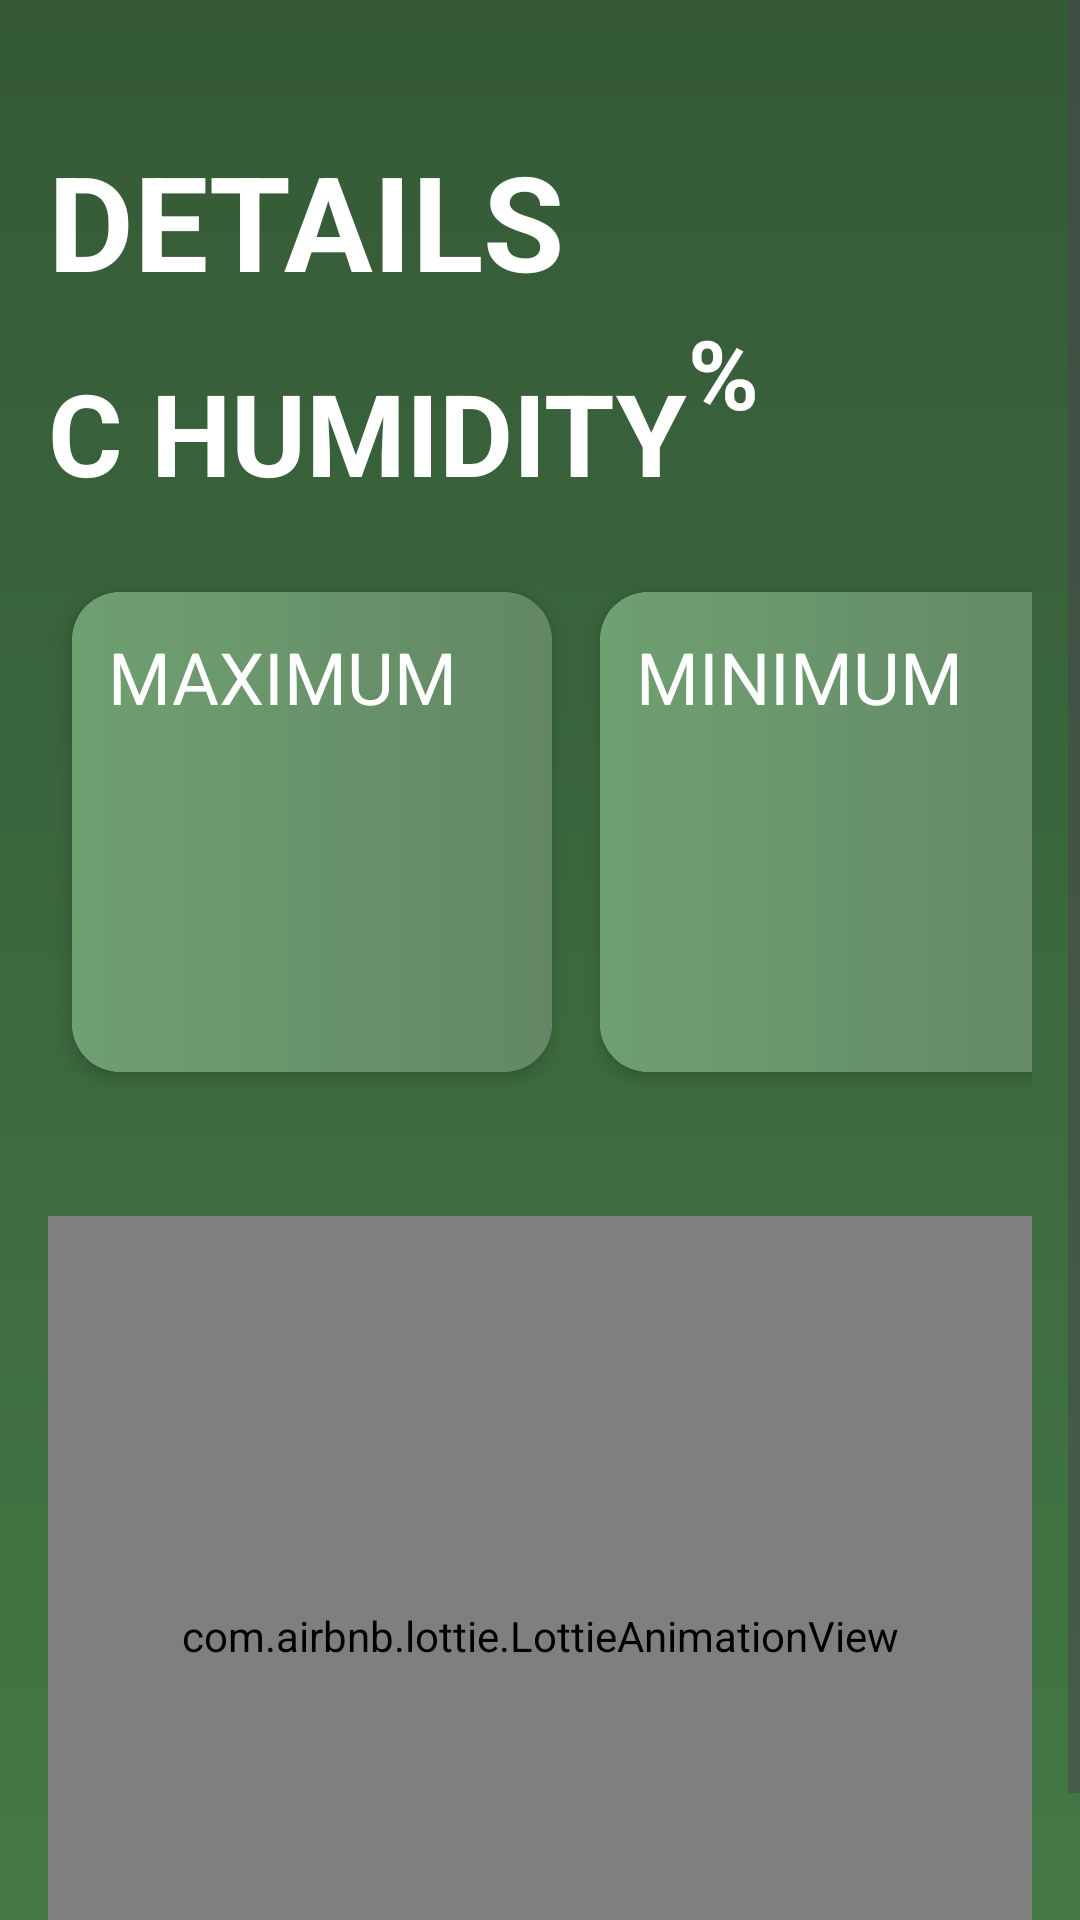

The Android layout XML behind this screen, and the referenced resources:
<!-- AndroidManifest.xml: application theme Theme.Soni_innogeek -->
<!-- res/layout/fragment_humidity_card.xml -->
<?xml version="1.0" encoding="utf-8"?>
<FrameLayout xmlns:app="http://schemas.android.com/apk/res-auto"
    android:id="@+id/tempCard"
    xmlns:android="http://schemas.android.com/apk/res/android"
    xmlns:tools="http://schemas.android.com/tools"
    android:layout_width="match_parent"
    android:layout_height="match_parent"
    tools:context=".frags.tempCardFrag"
    android:background="@drawable/humdfragbkg">

    <ScrollView
        android:layout_width="match_parent"
        android:layout_height="match_parent">

        <LinearLayout
            android:layout_width="match_parent"
            android:layout_height="match_parent"
            android:orientation="vertical"
            android:layout_marginStart="16dp"
            android:layout_marginEnd="16dp">




            <TextView
                android:layout_width="match_parent"
                android:layout_height="wrap_content"
                android:text="DETAILS"
                android:textColor="#FFFFFF"
                android:textSize="44sp"
                android:layout_marginTop="44dp"
                android:textStyle="bold"/>



            <LinearLayout
                android:layout_width="wrap_content"
                android:layout_height="wrap_content"
                android:orientation="horizontal">

                <TextView
                    android:id="@+id/currenthumidity"
                    android:layout_width="wrap_content"
                    android:layout_height="wrap_content"
                    android:text="C HUMIDITY"
                    android:textStyle="bold"
                    android:textColor="#ffff"
                    android:textSize="38sp"
                    android:layout_marginTop="16dp"
                    android:layout_marginBottom="16dp"/>

                <LinearLayout
                    android:layout_width="match_parent"
                    android:layout_height="wrap_content"
                    android:orientation="horizontal">
                    <TextView
                        android:layout_width="wrap_content"
                        android:layout_height="wrap_content"
                        android:textColor="#ffff"
                        android:text="%"
                        android:textStyle="bold"
                        android:textSize="32sp" />
                </LinearLayout>

            </LinearLayout>

            <LinearLayout
                android:layout_width="wrap_content"
                android:layout_height="wrap_content"
                android:orientation="horizontal">
                <androidx.cardview.widget.CardView
                    android:layout_width="160dp"
                    android:layout_height="160dp"
                    android:layout_marginRight="8dp"
                    android:layout_marginTop="12dp"
                    android:layout_marginLeft="8dp"
                    android:layout_marginBottom="8dp"
                    app:cardCornerRadius="16dp"
                    app:cardElevation="4dp">

                    <LinearLayout
                        android:layout_width="match_parent"
                        android:layout_height="match_parent"
                        android:background="@drawable/humdfragbkg1">
                        <TextView
                            android:id="@+id/maxhumidity"
                            android:layout_width="match_parent"
                            android:layout_height="wrap_content"
                            android:text="MAXIMUM "

                            android:textSize="24sp"
                            android:textColor="#ffff"
                            android:layout_marginTop="12dp"
                            android:layout_marginStart="12dp"/>
                    </LinearLayout>

                </androidx.cardview.widget.CardView>

                <androidx.cardview.widget.CardView
                    android:layout_width="160dp"
                    android:layout_height="160dp"
                    android:layout_marginRight="12dp"
                    android:layout_marginTop="12dp"
                    android:layout_marginLeft="8dp"
                    android:layout_marginBottom="8dp"
                    app:cardCornerRadius="16dp"
                    app:cardElevation="4dp">

                    <LinearLayout
                        android:layout_width="match_parent"
                        android:layout_height="match_parent"
                        android:background="@drawable/humdfragbkg1">
                        <TextView
                            android:id="@+id/minhumidity"
                            android:layout_width="match_parent"
                            android:layout_height="wrap_content"
                            android:text="MINIMUM "

                            android:textSize="24sp"
                            android:textColor="#ffff"
                            android:layout_marginTop="12dp"
                            android:layout_marginStart="12dp"/>
                    </LinearLayout>
                </androidx.cardview.widget.CardView>


            </LinearLayout>





            <com.airbnb.lottie.LottieAnimationView
                android:id="@+id/animationView7"
                android:layout_width="match_parent"
                android:layout_height="280dp"
                android:layout_marginTop="40dp"
                app:lottie_rawRes="@raw/graph5"
                app:lottie_autoPlay="true"
                app:lottie_loop="false"/>





        </LinearLayout>
    </ScrollView>

</FrameLayout>
<!-- resources referenced by this layout -->
<resources>
  <!-- drawable graph2: png bitmap (drawable, 153092 bytes) -->
  <!-- drawable humdfragbkg (drawable) -->
  <?xml version="1.0" encoding="utf-8"?>
  <shape xmlns:android="http://schemas.android.com/apk/res/android">
  <gradient android:startColor="#E51E4620"
      android:endColor="#E52E6930"
      android:angle="@integer/material_motion_duration_short_1">
  
  </gradient>
  </shape>
  <!-- drawable humdfragbkg1 (drawable) -->
  <?xml version="1.0" encoding="utf-8"?>
  <shape xmlns:android="http://schemas.android.com/apk/res/android">
      <gradient android:startColor="#B6357A38"
          android:endColor="#B7265828">
  
      </gradient>
  </shape>
  <style name="Theme.Soni_innogeek" parent="Base.Theme.Soni_innogeek" />
  <style name="Base.Theme.Soni_innogeek" parent="Theme.Material3.DayNight.NoActionBar" />
</resources>
